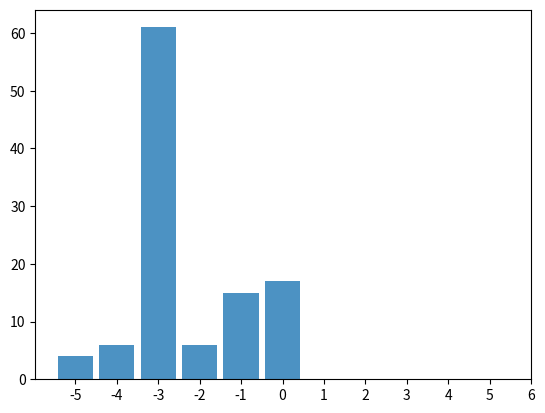

The matplotlib source for this figure:
import numpy as np
import random
import itertools
import matplotlib.pyplot as plt

class evolutionIndirectReciprocitySimulation:

    nodes = []
    validNodeIds = []

    def __init__(self, numNodes, numInteractions, numGenerations, initialScore=0,
                 benefit=1, cost=0.1, strategyLimits=[-5,6], scoreLimits=[-5,5], mutation=False):

        # todo - scores between -5:+5
        # todo strategies between -5:+6 => -5=uncond cooperators ; +6=uncond defectors
        # todo -> find out, Are costs and benefits updated during runtime? (original paper end of legend of fig 1)

        self.numNodes = numNodes
        self.numInteractions = numInteractions
        self.numGenerations = numGenerations

        self.initialScore = initialScore

        self.payoffBenefit = benefit
        self.payoffCost = cost
        self.strategyLimits = strategyLimits
        self.scoreLimits = scoreLimits
        assert(benefit > cost)

        self.idIterator = 0

        self.initiateNodes()

    def runSimulation(self):
        logs = []
        print('=====    Initiating simulation   ======')
        for i in range(self.numGenerations):
            print('-- Generation {} --'.format(i))
            l = self.runGeneration()
            logs.append(l)

            # self.printPayoffs()
            self.reproduce()

        print('== Logging ==')
        self.logs(logs)

    def runGeneration(self):
        interactionPairs = self.pickInteractionPairs(self.nodes, self.numInteractions)
        for pair in interactionPairs:
            self.runInteraction(pair)

        # print(self.nodes)
        return {}

    def runInteraction(self, pair):
        donner = pair[0]
        recipient = pair[1]
        score = self.checkRecipientScore(recipient)

        if score >= donner['strategy']:      # Each node has its own strategy
            # Cooperate
            if[donner['score'] < self.scoreLimits[1]]:
                donner['score'] += 1
            donner['payoff'] -= self.payoffCost
            donner['payoff'] += self.payoffBenefit

            # [redacted]
            '''donner['score'] += 0.1
            recipient['score'] += 0.1'''


        else:
            # Deflect
            if[donner['score'] > self.scoreLimits[0]]:
                donner['score'] -= 1


        return

    def reproduce(self):
        print('== Raising new generation ==')
        newNodes = []

        payoffs = [node['payoff'] for node in self.nodes]
        totalPayoff = 0
        for p in payoffs:
            totalPayoff += p

        numChilds = [p*self.numNodes/totalPayoff for p in payoffs]
        # print(payoffs)
        numChilds = self.round_series_retain_integer_sum(numChilds)

        for i, node in enumerate(self.nodes):

            offspring = numChilds[i]
            # print('{} - {}'.format(numChilds[i], offspring))
            # print('Reproducing {}'.format(offspring))
            for c in range(offspring):
                newNode = node.copy()
                newNode['score'] = 0
                newNode['id'] = self.idIterator
                self.idIterator += 1
                newNodes.append(newNode)
            else:
                # print('Not reproducing :( ')
                pass
        self.nodes = newNodes

        print('Size of new generation is {}'.format(len(self.nodes)))
        # print(self.nodes)

    def round_series_retain_integer_sum(self, xs):
        N = sum(xs)
        Rs = [round(x) for x in xs]
        K = N - sum(Rs)
        # assert(K == round(K))
        fs = [x - round(x) for x in xs]
        indices = [i for order, (e, i) in enumerate(reversed(sorted((e, i) for i, e in enumerate(fs)))) if order < K]
        ys = [R + 1 if i in indices else R for i, R in enumerate(Rs)]
        return ys

    def pickInteractionPairs(self, ids, numPairs):
        # todo - We should guarantee that each pair interacts once at most.
        # todo - never with the same partner twice (doesnt matter if in different roles)

        print("> Calculating interaction pairs ")

        # Generate all possible non-repeating pairs
        '''pairs = list(itertools.combinations(ids, 2))
        # Randomly shuffle these pairs
        random.shuffle(pairs)
        return pairs'''

        pairs = []
        while len(pairs) < numPairs:
            rand1 = random.choice(ids)
            rand2 = rand1
            while rand2["id"] == rand1["id"]:
                rand2 = random.choice(ids)
            pair = [rand1, rand2]
            pairs.append(pair)
        # print(pairs)
        print("- {} pairs calculated".format(len(pairs)))
        return pairs

    def checkRecipientScore(self, node):
        # Simplest case:
        return node['score']

    def logs(self, logs):
        print('== Logging Results ==')
        print(self.nodes)
        strategies = [n['strategy'] for n in self.nodes]
        plt.hist(x=strategies, bins=range(-5, 7), align='left', alpha=0.8, rwidth=0.85)
        plt.xticks(range(-5,7))
        plt.show()


    def calculateInitialScores(self):
        initialScores = [random.randrange(self.strategyLimits[0], self.strategyLimits[1]+1) for _ in range(self.numNodes)]
        return initialScores

    def initiateNodes(self):

        initialScores = self.calculateInitialScores()

        for i in range(self.numNodes):
            self.nodes.append({
                'id': self.idIterator,
                'payoff': 0,
                'score': self.initialScore,
                'strategy':  initialScores[i]
            })
            self.idIterator += 1
            self.validNodeIds.append(i)

    def newNode(self, id, strategy):
        pass

    def printPayoffs(self):
        for node in self.nodes:
            print(node['payoff'])


if __name__ == "__main__":
    # Original paper values:
    originalPaperValues = {
        'numNodes': 100,
        'numInteractions':  125,
        'numGenerations': 170,
        'initialScore': 0,
        'benefit': 1,
        'cost': 0.1,
        'strategyLimits': [-5, 6],
        'scoreLimits': [-5, 5],
        'mutation': False,
    }

    testValues = {
        'numNodes': 100,
        'numInteractions':  125,
        'numGenerations': 10,
        'initialScore': 0,
        'benefit': 1,
        'cost': 0.1,
        'mutation': False,
    }
    # sim = evolutionIndirectReciprocitySimulation(**originalPaperValues)
    sim = evolutionIndirectReciprocitySimulation(**testValues)
    sim.runSimulation()
